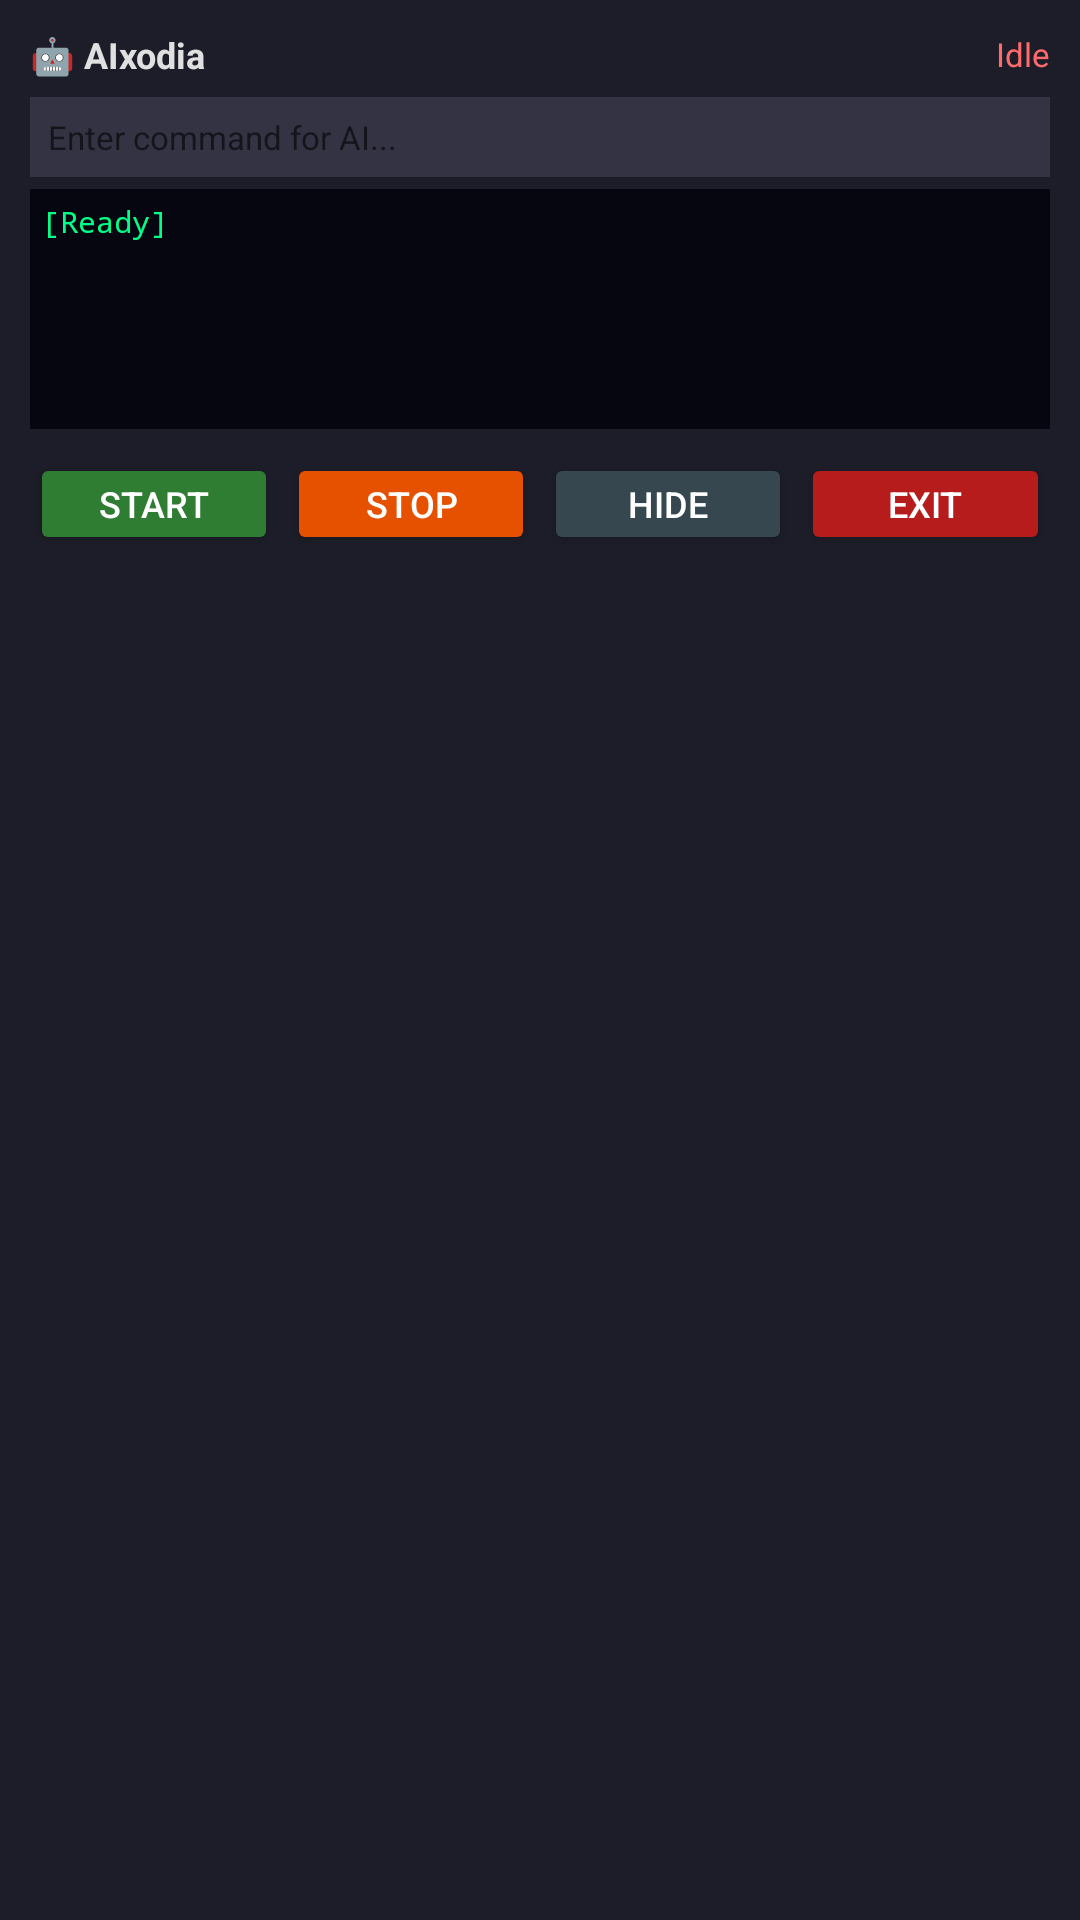

Here is an Android app screen rendered from its layout file. Give the layout XML and the strings, colors and styles it references.
<!-- AndroidManifest.xml: application theme Theme.AIxodia -->
<!-- res/layout/layout_floating_menu.xml -->
<?xml version="1.0" encoding="utf-8"?>
<LinearLayout xmlns:android="http://schemas.android.com/apk/res/android"
    android:layout_width="match_parent"
    android:layout_height="wrap_content"
    android:orientation="vertical"
    android:background="#EE0d0d1a"
    android:padding="10dp">

    <LinearLayout
        android:layout_width="match_parent"
        android:layout_height="wrap_content"
        android:orientation="horizontal"
        android:gravity="center_vertical"
        android:layout_marginBottom="6dp">

        <TextView
            android:layout_width="0dp"
            android:layout_height="wrap_content"
            android:layout_weight="1"
            android:text="🤖 AIxodia"
            android:textSize="12sp"
            android:textColor="#e0e0e0"
            android:textStyle="bold"/>

        <TextView
            android:id="@+id/tvRunStatus"
            android:layout_width="wrap_content"
            android:layout_height="wrap_content"
            android:text="Idle"
            android:textSize="11sp"
            android:textColor="#ff6b6b"/>
    </LinearLayout>

    <EditText
        android:id="@+id/etCommand"
        android:layout_width="match_parent"
        android:layout_height="wrap_content"
        android:hint="Enter command for AI..."
        android:textSize="11sp"
        android:textColor="#ffffff"
        android:padding="6dp"
        android:background="#333344"
        android:layout_marginBottom="4dp"
        android:inputType="text"
        android:singleLine="true" />

    <ScrollView
        android:id="@+id/scrollLog"
        android:layout_width="match_parent"
        android:layout_height="80dp"
        android:background="#060610"
        android:padding="4dp">

        <TextView
            android:id="@+id/tvLog"
            android:layout_width="match_parent"
            android:layout_height="wrap_content"
            android:textSize="10sp"
            android:textColor="#00ff88"
            android:fontFamily="monospace"
            android:text="[Ready]"/>
    </ScrollView>

    <LinearLayout
        android:layout_width="match_parent"
        android:layout_height="wrap_content"
        android:orientation="horizontal"
        android:layout_marginTop="8dp">

        <Button
            android:id="@+id/btnAutoStart"
            android:layout_width="0dp"
            android:layout_height="34dp"
            android:layout_weight="1"
            android:text="Start"
            android:textSize="12sp"
            android:textColor="#ffffff"
            android:backgroundTint="#2E7D32"
            android:layout_marginEnd="3dp"
            android:padding="0dp"/>

        <Button
            android:id="@+id/btnAutoStop"
            android:layout_width="0dp"
            android:layout_height="34dp"
            android:layout_weight="1"
            android:text="Stop"
            android:textSize="12sp"
            android:textColor="#ffffff"
            android:backgroundTint="#E65100"
            android:layout_marginEnd="3dp"
            android:padding="0dp"/>

        <Button
            android:id="@+id/btnHide"
            android:layout_width="0dp"
            android:layout_height="34dp"
            android:layout_weight="1"
            android:text="Hide"
            android:textSize="12sp"
            android:textColor="#ffffff"
            android:backgroundTint="#37474F"
            android:layout_marginEnd="3dp"
            android:padding="0dp"/>

        <Button
            android:id="@+id/btnClose"
            android:layout_width="0dp"
            android:layout_height="34dp"
            android:layout_weight="1"
            android:text="Exit"
            android:textSize="12sp"
            android:textColor="#ffffff"
            android:backgroundTint="#B71C1C"
            android:padding="0dp"/>
    </LinearLayout>
</LinearLayout>
<!-- resources referenced by this layout -->
<resources>
  <style name="Theme.AIxodia" parent="Theme.MaterialComponents.DayNight.NoActionBar">
          <item name="colorPrimary">@color/purple_500</item>
          <item name="colorPrimaryVariant">@color/purple_700</item>
          <item name="colorOnPrimary">@color/white</item>
      </style>
  <color name="purple_500">#FF6200EE</color>
  <color name="purple_700">#FF3700B3</color>
  <color name="white">#FFFFFFFF</color>
</resources>
